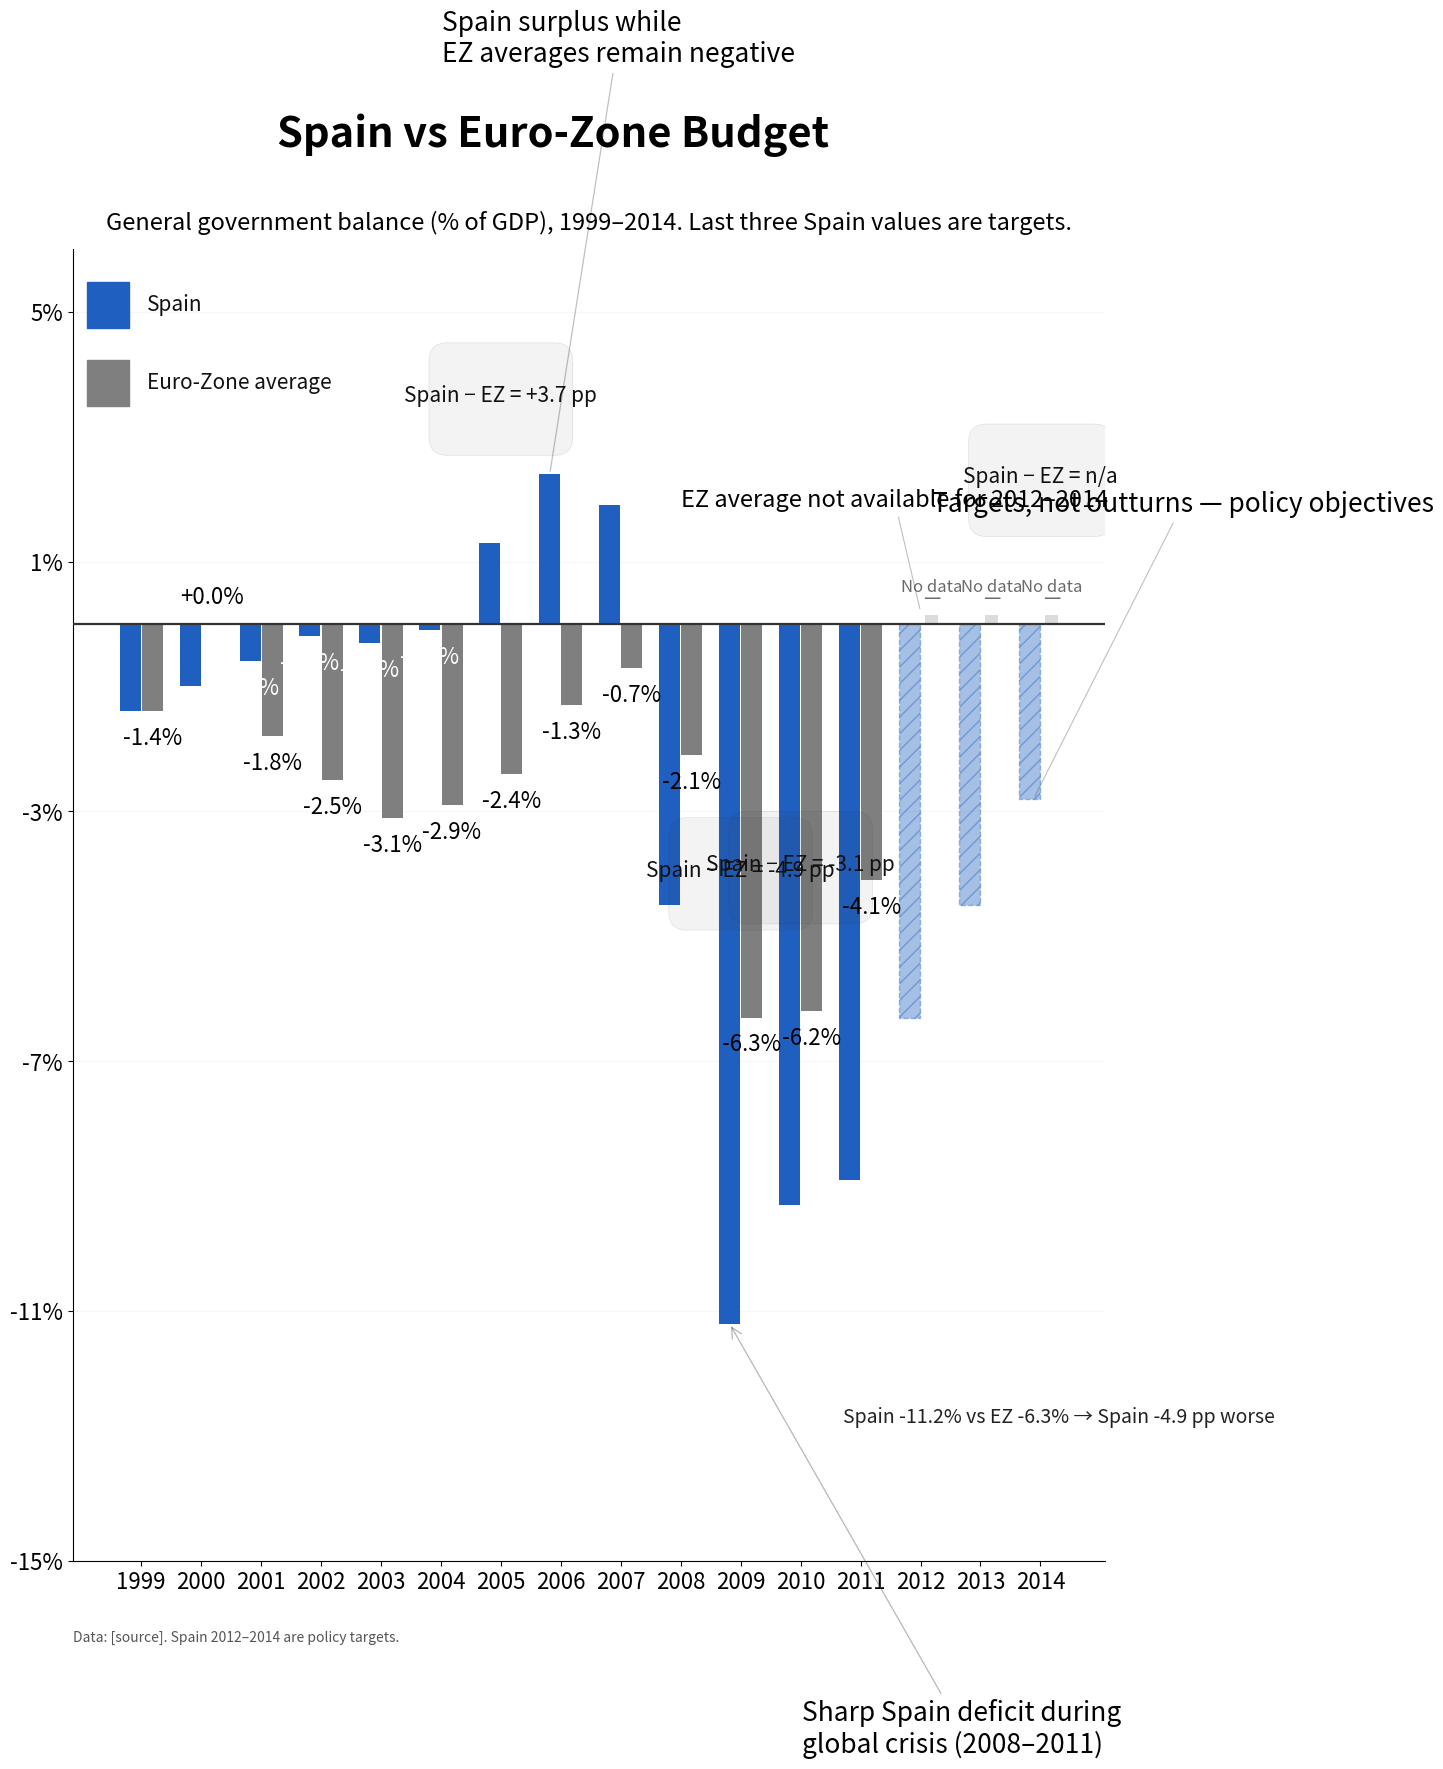

Python code for this plot: (Note: this script raises an exception after producing the figure.)
import math
import numpy as np
import matplotlib.pyplot as plt
from matplotlib import patches
from matplotlib.patches import FancyBboxPatch

# Data setup (NA -> np.nan)
data = [
    {"year": 1999, "spain": -1.4, "euro_zone_average": -1.4},
    {"year": 2000, "spain": -1.0, "euro_zone_average": 0.0},
    {"year": 2001, "spain": -0.6, "euro_zone_average": -1.8},
    {"year": 2002, "spain": -0.2, "euro_zone_average": -2.5},
    {"year": 2003, "spain": -0.3, "euro_zone_average": -3.1},
    {"year": 2004, "spain": -0.1, "euro_zone_average": -2.9},
    {"year": 2005, "spain": 1.3, "euro_zone_average": -2.4},
    {"year": 2006, "spain": 2.4, "euro_zone_average": -1.3},
    {"year": 2007, "spain": 1.9, "euro_zone_average": -0.7},
    {"year": 2008, "spain": -4.5, "euro_zone_average": -2.1},
    {"year": 2009, "spain": -11.2, "euro_zone_average": -6.3},
    {"year": 2010, "spain": -9.3, "euro_zone_average": -6.2},
    {"year": 2011, "spain": -8.9, "euro_zone_average": -4.1},
    {"year": 2012, "spain": -6.3, "euro_zone_average": np.nan},
    {"year": 2013, "spain": -4.5, "euro_zone_average": np.nan},
    {"year": 2014, "spain": -2.8, "euro_zone_average": np.nan},
]

years = [d["year"] for d in data]
spain_vals = np.array([d["spain"] for d in data])
ez_vals = np.array([d["euro_zone_average"] for d in data])

# Colors and styling
color_spain = "#1f5fbf"   # deep blue
color_ez = "#7f7f7f"      # medium gray
target_alpha = 0.40
target_hatch = "//"
placeholder_color = "#dcdcdc"
annotation_line_color = "#4a4a4a"

# Figure and axes - tall layout (3:4 width:height or taller)
fig_w, fig_h = 12, 16  # width x height in inches (1200x1600 px at 100 dpi)
fig = plt.figure(figsize=(fig_w, fig_h), dpi=100)
ax = fig.add_subplot(111)
plt.subplots_adjust(top=0.90, bottom=0.08, left=0.10, right=0.96)

# Fonts and text sizes
title_fontsize = 30
subtitle_fontsize = 17
tick_fontsize = 16
bar_label_fontsize = 16
annotation_fontsize = 19
delta_fontsize = 15
source_fontsize = 10
key_label_fontsize = 15

# X positions and bar widths
n = len(years)
x = np.arange(n)
group_width = 0.8
bar_width = 0.35  # about 35% of group
offset = bar_width / 2.0 + 0.01

# Draw horizontal gridlines (light, low contrast)
ax.yaxis.grid(True, color="#bfbfbf", linewidth=0.8, alpha=0.12)
ax.set_axisbelow(True)

# Plot bars: Spain and EZ
bars_spain = []
bars_ez = []
for i, yr in enumerate(years):
    sx = x[i] - offset
    ex = x[i] + offset
    sval = spain_vals[i]
    ezval = ez_vals[i]
    # Spain: if year is 2012-2014 (targets) apply hatch, alpha, dashed edge
    if yr in (2012, 2013, 2014):
        b = ax.bar(sx, sval, width=bar_width, color=color_spain, alpha=target_alpha,
                   edgecolor=color_spain, hatch=target_hatch, linewidth=1.0, zorder=3)
        # add dashed outline
        for rect in b:
            rect.set_linestyle('--')
            rect.set_linewidth(1.0)
        bars_spain.append(b[0])
    else:
        b = ax.bar(sx, sval, width=bar_width, color=color_spain, zorder=3)
        bars_spain.append(b[0])

    # Euro-zone average: if present plot, else draw thin placeholder at 0 height
    if not np.isnan(ezval):
        b2 = ax.bar(ex, ezval, width=bar_width, color=color_ez, zorder=2)
        bars_ez.append(b2[0])
    else:
        # placeholder: very thin light-gray bar so we show a marker for missing
        placeholder_height = 0.15  # small visible mark near zero
        b2 = ax.bar(ex, placeholder_height, width=bar_width * 0.6, color=placeholder_color,
                    zorder=1)
        # place a centered '—' marker
        ax.text(ex, placeholder_height + 0.1, '—', ha='center', va='bottom', fontsize=bar_label_fontsize - 2,
                color="#6a6a6a", zorder=5)
        bars_ez.append(None)

# Zero baseline emphasized
ax.axhline(0, color="#333333", linewidth=1.6, zorder=4)

# Axis ticks and limits
# Determine y-limits with padding for labels and annotations
all_vals = np.concatenate([spain_vals, ez_vals[~np.isnan(ez_vals)]])
ymin = math.floor(min(all_vals.min(), -12) - 3)  # ensure room for -11.2 spike
ymax = math.ceil(max(all_vals.max(), 3) + 3)
ax.set_ylim(ymin, ymax)

# Y ticks every 2 percentage points if range permits, else 4
range_span = ymax - ymin
if range_span <= 20:
    yticks_step = 2
else:
    yticks_step = 4
yticks = np.arange(ymin, ymax + 0.1, yticks_step)
ax.set_yticks(yticks)
ax.set_yticklabels([f"{t:.0f}%" for t in yticks], fontsize=tick_fontsize)

# X ticks: show every year label; rotate only if necessary
ax.set_xticks(x)
ax.set_xticklabels([str(y) for y in years], fontsize=tick_fontsize)
plt.setp(ax.get_xticklabels(), rotation=0, ha='center')

# In-chart value labels (one per bar) placed at tip
for i, yr in enumerate(years):
    sx = x[i] - offset
    ex = x[i] + offset
    sval = spain_vals[i]
    ezval = ez_vals[i]
    # Spain label
    sval_text = f"{sval:+.1f}%"
    # Place label outside tip: above for positive, below for negative
    if sval >= 0:
        va = 'bottom'
        ytext = sval + 0.25
    else:
        va = 'top'
        ytext = sval - 0.25
    ax.text(sx, ytext, sval_text, ha='center', va=va, fontsize=bar_label_fontsize, color='white' if sval>0 else 'white',
            bbox=dict(boxstyle="round,pad=0.2", facecolor=(0,0,0,0), edgecolor='none'))
    # Euro-zone label or placeholder
    if not np.isnan(ezval):
        ez_text = f"{ezval:+.1f}%"
        if ezval >= 0:
            va_e = 'bottom'
            ytext_e = ezval + 0.25
        else:
            va_e = 'top'
            ytext_e = ezval - 0.25
        ax.text(ex, ytext_e, ez_text, ha='center', va=va_e, fontsize=bar_label_fontsize, color='black')
    else:
        # small "No data" near the placeholder
        ax.text(ex, 0.45, "No data", ha='center', va='bottom', fontsize=12, color="#6a6a6a")

# Integrated key at top-left inside plotting area (small color chips)
key_x = ax.get_xlim()[0] + 0.02 * (ax.get_xlim()[1] - ax.get_xlim()[0])
key_y = ymax - (0.06 * (ymax - ymin))
chip_w = 0.7  # in data units (x-axis)
chip_h = (ymax - ymin) * 0.035
# Draw chips using axes coordinates transformed to data coordinates
trans = ax.transData
# Spain chip
rect_spain = patches.Rectangle((x[0]-0.9, key_y), width=0.7, height=chip_h, transform=trans, color=color_spain)
ax.add_patch(rect_spain)
ax.text(x[0]-0.9 + 1.0, key_y + chip_h / 2.0, "Spain", va='center', fontsize=key_label_fontsize, color="#111111")
# EZ chip
rect_ez = patches.Rectangle((x[0]-0.9, key_y - chip_h*1.7), width=0.7, height=chip_h, transform=trans, color=color_ez)
ax.add_patch(rect_ez)
ax.text(x[0]-0.9 + 1.0, key_y - chip_h*1.7 + chip_h / 2.0, "Euro‑Zone average", va='center', fontsize=key_label_fontsize, color="#111111")

# Annotations (3–5 interpretive) with thin connectors
# 1) 2005–2007 overperformance (attach to 2006 Spain bar cluster)
i_2006 = years.index(2006)
x_anchor = x[i_2006] - offset  # Spain bar
y_anchor = spain_vals[i_2006]
ax.annotate("Spain surplus while\nEZ averages remain negative",
            xy=(x_anchor, y_anchor), xycoords='data',
            xytext=(x_anchor - 1.8, y_anchor + 6.5),
            textcoords='data',
            fontsize=annotation_fontsize, ha='left', va='bottom',
            arrowprops=dict(arrowstyle="-", linewidth=0.9, color=annotation_line_color, alpha=0.35))

# 2) 2009 crisis spike (attach to 2009 Spain bar)
i_2009 = years.index(2009)
x_anchor = x[i_2009] - offset
y_anchor = spain_vals[i_2009]
ax.annotate("Sharp Spain deficit during\nglobal crisis (2008–2011)",
            xy=(x_anchor, y_anchor), xycoords='data',
            xytext=(x_anchor + 1.2, y_anchor - 6.0),
            textcoords='data',
            fontsize=annotation_fontsize, ha='left', va='top',
            arrowprops=dict(arrowstyle="->", linewidth=0.9, color=annotation_line_color, alpha=0.4))

# 3) 2012–2014 targets note (attached to 2014 target cluster)
i_2014 = years.index(2014)
x_anchor = x[i_2014] + offset  # near EZ/target cluster
y_anchor = spain_vals[i_2014]
ax.annotate("Targets, not outturns — policy objectives",
            xy=(x_anchor - 0.3, y_anchor), xycoords='data',
            xytext=(x_anchor - 2.0, y_anchor + 4.5),
            textcoords='data',
            fontsize=annotation_fontsize, ha='left', va='bottom',
            arrowprops=dict(arrowstyle="-", linewidth=0.8, color=annotation_line_color, alpha=0.35))

# 4) Short delta annotation example for 2009 (explicit wording anchored)
# We'll also create small delta boxes (rounded) for 2005, 2009, 2010, 2014
delta_years = [2005, 2009, 2010, 2014]
for dy in delta_years:
    i = years.index(dy)
    sx = spain_vals[i]
    ez = ez_vals[i]
    # Choose x location slightly above group
    xpos = x[i]
    # compute difference if possible
    if not np.isnan(ez):
        diff = sx - ez
        # format sign
        sign_pref = f"{diff:+.1f}"
        text = f"Spain − EZ = {sign_pref} pp"
    else:
        text = "Spain − EZ = n/a"
    # position delta box above clusters with slight vertical offset depending on value
    y_box = max(sx, (ez if not np.isnan(ez) else 0)) + 2.5
    # draw a subtle rounded rectangle background using FancyBboxPatch
    bbox = FancyBboxPatch((xpos - 0.9, y_box - 0.8),
                          width=1.8, height=1.2,
                          boxstyle="round,pad=0.3",
                          linewidth=0.5, facecolor=(0.2, 0.2, 0.2, 0.06),
                          edgecolor=(0.2, 0.2, 0.2, 0.12),
                          mutation_aspect=1.0, zorder=6)
    ax.add_patch(bbox)
    ax.text(xpos, y_box - 0.15, text, ha='center', va='center', fontsize=delta_fontsize, color="#111111", zorder=7)

# Additional specific delta-style callout for 2009 to echo the example
# Place an explanatory short line
i9 = years.index(2009)
sp9 = spain_vals[i9]
ez9 = ez_vals[i9]
if not np.isnan(ez9):
    diff9 = sp9 - ez9
    ax.text(x[i9] + 1.7, sp9 - 1.5, f"Spain {sp9:+.1f}% vs EZ {ez9:+.1f}% → Spain {diff9:+.1f} pp worse",
            fontsize=14, color="#222222", ha='left', va='center')

# Annotation about missing EZ data for 2012–2014
ax.annotate("EZ average not available for 2012–2014",
            xy=(x[13], 0.2), xycoords='data',
            xytext=(x[12] - 3.0, 1.8),
            textcoords='data',
            fontsize=annotation_fontsize - 2, ha='left', va='bottom',
            arrowprops=dict(arrowstyle="-", linewidth=0.8, color=annotation_line_color, alpha=0.35))

# Title and subtitle at top center
fig.suptitle("Spain vs Euro‑Zone Budget", fontsize=title_fontsize, fontweight='bold', y=0.985)
ax.set_title("General government balance (% of GDP), 1999–2014. Last three Spain values are targets.",
             fontsize=subtitle_fontsize, fontweight='regular', loc='center', pad=14)

# Remove top and right spines for cleaner look
ax.spines['top'].set_visible(False)
ax.spines['right'].set_visible(False)
# Keep left and bottom
ax.spines['left'].set_linewidth(0.8)
ax.spines['bottom'].set_linewidth(0.8)

# Source / note line at bottom
source_text = "Data: [source]. Spain 2012–2014 are policy targets."
fig.text(0.10, 0.03, source_text, fontsize=source_fontsize, color="#555555")

# Tight layout adjustments (preserve space for annotations)
plt.draw()
plt.savefig("generated/spain_factor2_bar3/spain_factor2_bar3_design.png", dpi=300, bbox_inches="tight")